Run: headless pygame with SDL's dummy video driver; simulated clock (each Clock.tick advances the game by its frame time, no real sleeping); random seed 0; keys injected as events and as key.get_pressed() state; no mouse input.
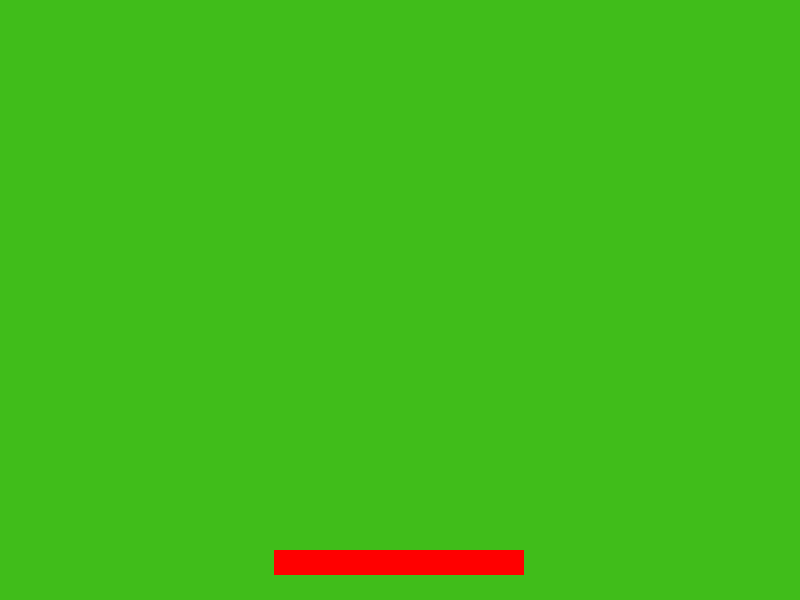
Frame 1 of 4 · flips 1–60 · no input
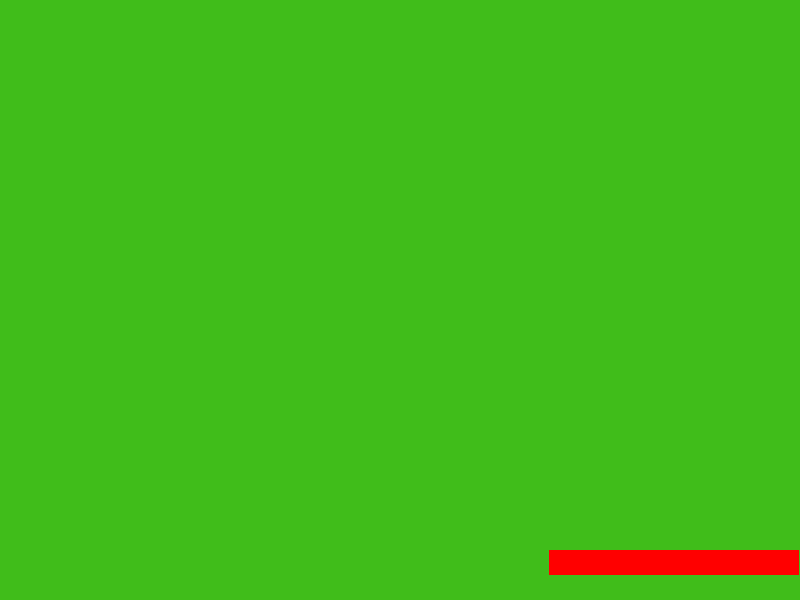
Frame 2 of 4 · flips 61–180 · tapped SPACE, RETURN · held RIGHT (→), D
Frame 3 of 4 · flips 181–300 · held DOWN (↓), S · screen unchanged from frame 2, image omitted
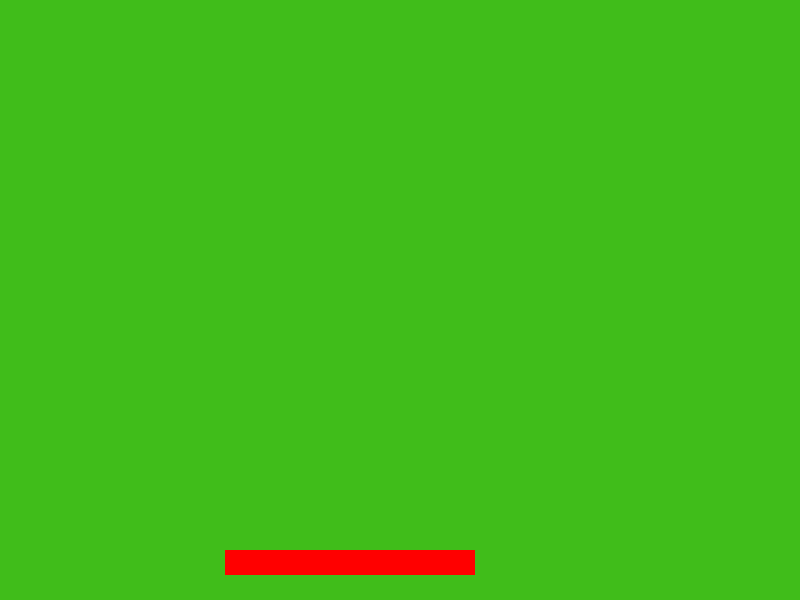
Frame 4 of 4 · flips 301–420 · held LEFT (←), A, UP (↑), W

The pygame program that drew these frames:

import pygame

pygame.init()

(WindowWidth, WindowHeight) = (800, 600)
vel = 2.7
width = WindowWidth * 0.313
height = WindowHeight * 0.042
x = (WindowWidth / 2) - (width / 2)
y = 550



screen = pygame.display.set_mode((WindowWidth, WindowHeight))
pygame.display.set_caption('Tutorial 1')

running = True
while running:
    pygame.time.delay(16)

    for event in pygame.event.get():
        if event.type == pygame.QUIT:
            running = False


    keys = pygame.key.get_pressed()

    if keys[pygame.K_LEFT]:
        x -= vel
        if x < 0:
            x = 0

    elif keys[pygame.K_RIGHT]:
        x += vel
        if x > 800 - width:
            x = 800 - width



    screen.fill((64, 189, 26))
    pygame.draw.rect(screen, (255, 0, 0), (x, y, width, height))
    pygame.display.flip()

pygame.quit()
